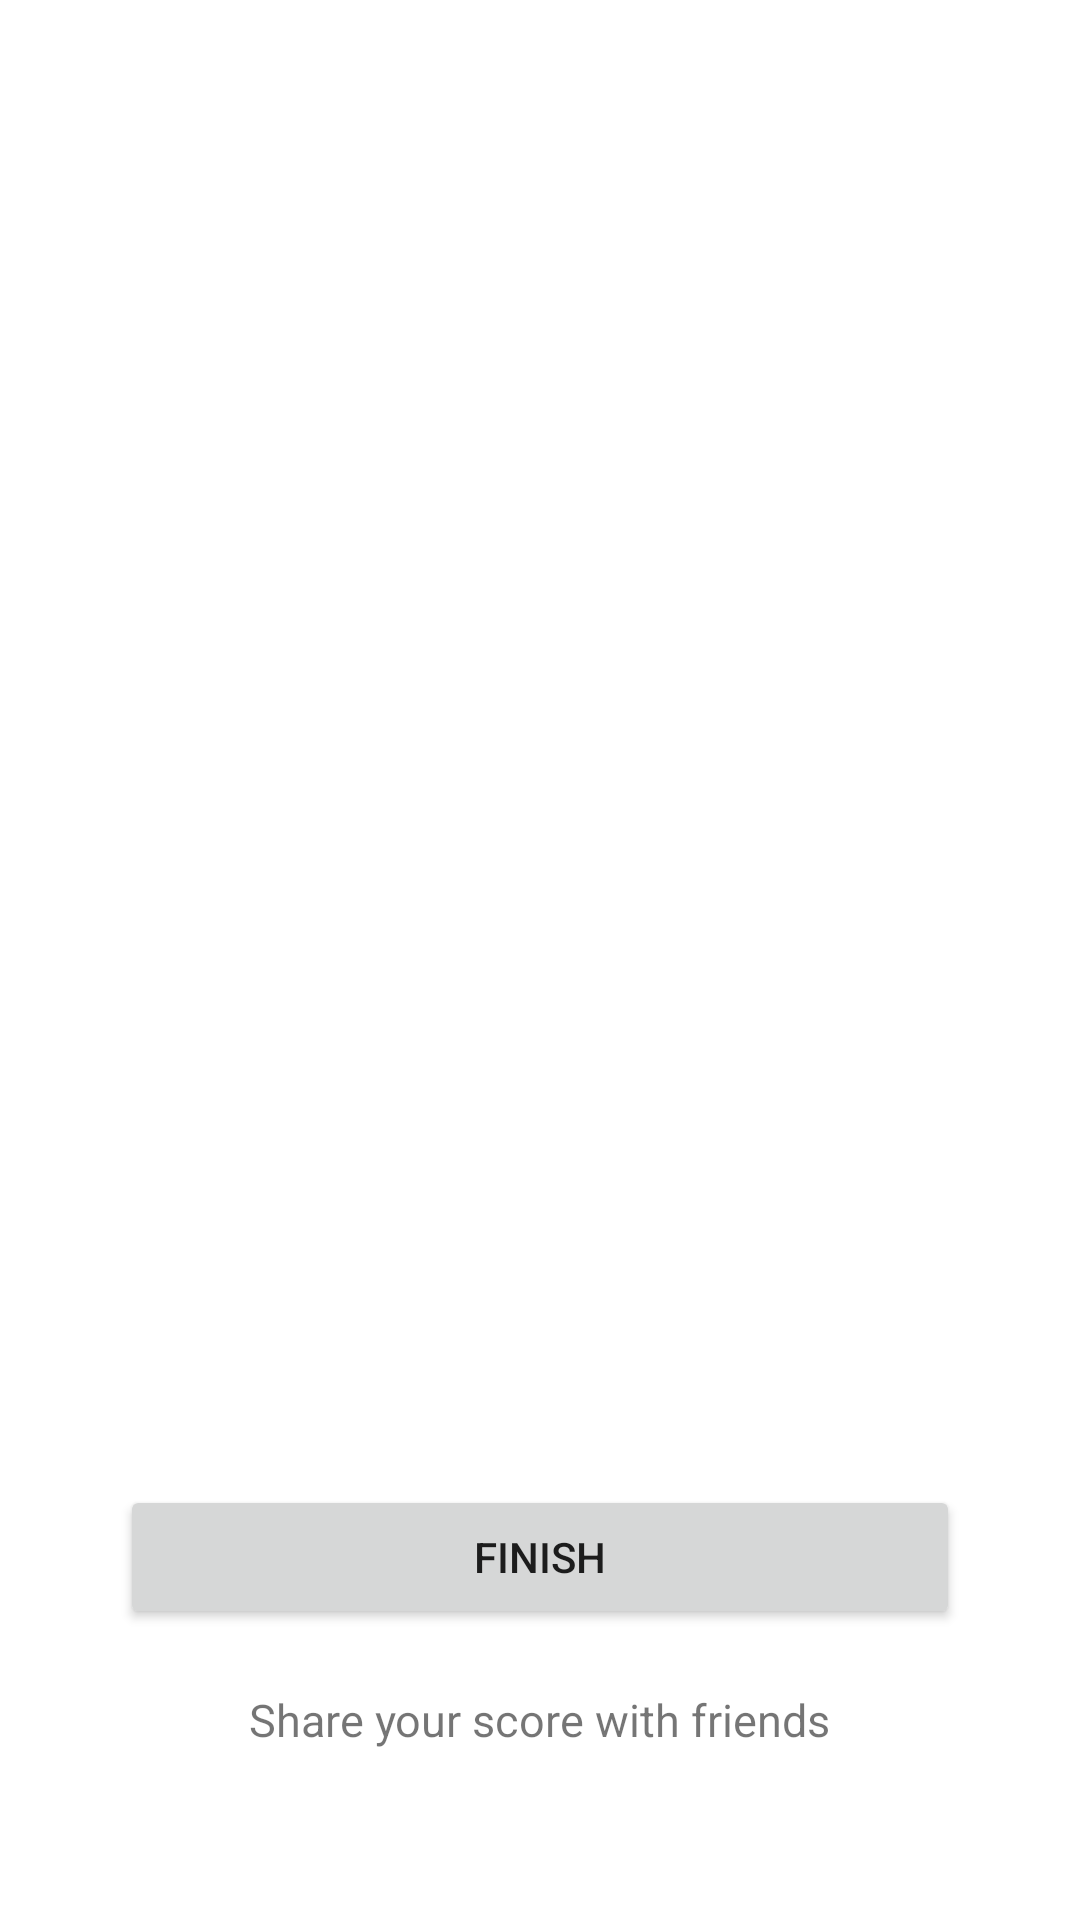

Produce the Android XML layout that renders to this screen, including the resource entries it uses.
<!-- AndroidManifest.xml: application theme Theme.MinervaLearning -->
<!-- res/layout/activity_leader_board.xml -->
<?xml version="1.0" encoding="utf-8"?>
<LinearLayout xmlns:android="http://schemas.android.com/apk/res/android"
    xmlns:app="http://schemas.android.com/apk/res-auto"
    xmlns:tools="http://schemas.android.com/tools"
    android:layout_width="match_parent"
    android:layout_height="match_parent"
    android:orientation="vertical"
    tools:context=".LeaderBoardActivity">

    <ListView
        android:id="@+id/ranking_listview"
        android:layout_width="match_parent"
        android:layout_height="455dp"
        android:layout_marginTop="30dp"
        android:layout_marginBottom="10dp"
        android:text="Hello World!"
        app:layout_constraintEnd_toEndOf="parent"
        app:layout_constraintStart_toStartOf="parent"
        app:layout_constraintTop_toTopOf="parent" />

    <Button
        android:id="@+id/finish_button"
        android:layout_width="match_parent"
        android:layout_height="wrap_content"
        android:layout_marginLeft="40dp"
        android:layout_marginRight="40dp"
        android:layout_marginBottom="20dp"
        android:text="@string/finish" />

    <TextView
        android:id="@+id/sharing"
        android:layout_width="wrap_content"
        android:layout_height="wrap_content"
        android:layout_gravity="center"
        android:text="@string/sharing"
        android:textSize="15sp"/>


</LinearLayout>
<!-- resources referenced by this layout -->
<resources>
  <string name="finish">Finish</string>
  <string name="sharing">Share your score with friends</string>
  <style name="Theme.MinervaLearning" parent="Theme.MaterialComponents.DayNight.DarkActionBar">
          
          <item name="colorPrimary">@color/river_blue</item>
          <item name="colorPrimaryVariant">#0039AE</item>
          <item name="colorOnPrimary">@color/white</item>
          
          <item name="colorSecondary">@color/teal_200</item>
          <item name="colorSecondaryVariant">@color/teal_700</item>
          <item name="colorOnSecondary">@color/black</item>
          
          <item name="android:statusBarColor">?attr/colorPrimaryVariant</item>
          
          <item name="backgroundColor">@color/pale_white</item>
          <item name="colorTertiary">@color/ink_blue</item>
          <item name="colorTertiaryContainer">@color/ink_blue</item>
      </style>
  <color name="river_blue">#156DF1</color>
  <color name="white">#FFFFFFFF</color>
  <color name="teal_200">#FF03DAC5</color>
  <color name="teal_700">#FF018786</color>
  <color name="black">#FF000000</color>
  <color name="pale_white">#f0f0f0</color>
  <color name="ink_blue">#16264C</color>
</resources>
